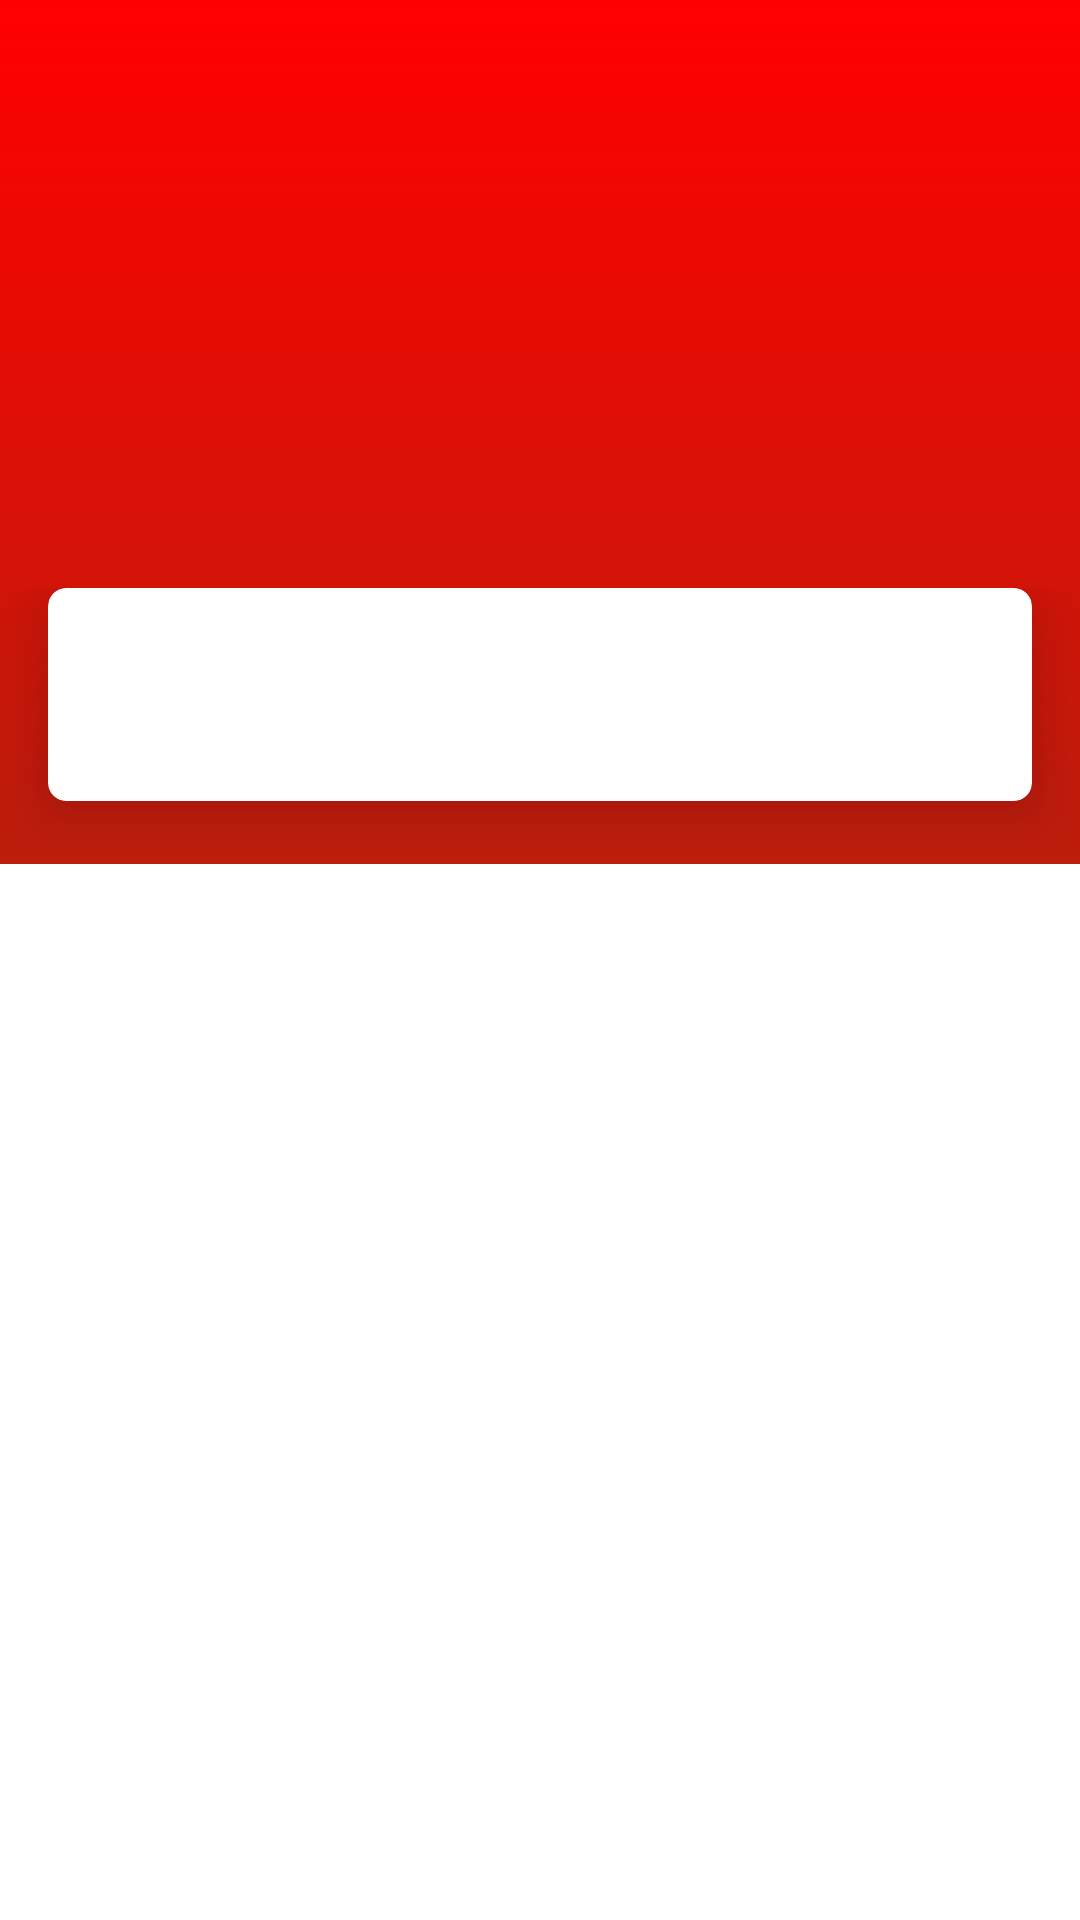

Android layout source for this screen:
<!-- AndroidManifest.xml: application theme AppTheme -->
<!-- res/layout/activity_auth.xml -->
<?xml version="1.0" encoding="utf-8"?>
<android.support.design.widget.CoordinatorLayout xmlns:android="http://schemas.android.com/apk/res/android"
    xmlns:tools="http://schemas.android.com/tools"
    xmlns:app="http://schemas.android.com/apk/res-auto"
    android:id="@+id/auth_content"
    android:fitsSystemWindows="true"
    android:layout_width="match_parent"
    android:layout_height="match_parent"
    >

    <RelativeLayout
        android:layout_width="match_parent"
        android:layout_height="match_parent">
        <LinearLayout
            android:orientation="vertical"
            android:layout_width="match_parent"
            android:layout_height="match_parent">

            <View
                android:background="@drawable/auth_bg"
                android:layout_weight=".55"
                android:layout_width="match_parent"
                android:layout_height="match_parent"/>

            <View
                android:background="#fff"
                android:layout_weight=".45"
                android:layout_width="match_parent"
                android:layout_height="match_parent"/>

        </LinearLayout>

        <LinearLayout
            android:orientation="vertical"
            android:layout_width="match_parent"
            android:layout_height="match_parent">


            <LinearLayout
                android:layout_weight=".7"
                android:id="@+id/logo_container"
                android:gravity="center"
                android:orientation="horizontal"
                android:layout_width="match_parent"
                android:layout_height="match_parent">

                <ImageView
                    android:contentDescription="@string/logo"
                    android:id="@+id/iv_name"
                    android:layout_width="200dp"
                    android:layout_height="wrap_content"
                    android:src="@drawable/securitik_logo" />

            </LinearLayout>

            <LinearLayout
                android:orientation="vertical"
                android:paddingTop="4dp"
                android:layout_weight=".3"
                android:layout_width="match_parent"
                android:layout_height="match_parent">

                <ScrollView
                    android:id="@+id/scroll_view_login"
                    android:layout_width="match_parent"
                    android:layout_height="match_parent"
                    tools:ignore="UselessParent">
                    <LinearLayout
                        android:layout_marginBottom="20dp"
                        android:orientation="vertical"
                        android:layout_width="match_parent"
                        android:layout_height="wrap_content">

                        <android.support.v7.widget.CardView
                            android:animateLayoutChanges="true"
                            android:layout_gravity="center"
                            android:id="@+id/cv_login"
                            android:layout_marginBottom="16dp"
                            android:layout_marginStart="16dp"
                            android:layout_marginEnd="16dp"
                            app:cardCornerRadius="6dp"
                            android:layout_width="match_parent"
                            android:layout_height="wrap_content"
                            app:cardBackgroundColor="#fff"
                            app:cardElevation="10dp">

                            <LinearLayout
                                android:orientation="vertical"
                                android:layout_width="match_parent"
                                android:layout_height="wrap_content">

                                <LinearLayout
                                    android:id="@+id/login_container"
                                    android:animateLayoutChanges="true"
                                    android:paddingBottom="16dp"
                                    android:orientation="vertical"
                                    android:layout_width="match_parent"
                                    android:layout_height="wrap_content"
                                    android:gravity="center"
                                    android:layout_gravity="center"/>

                                <TextView
                                    android:id="@+id/btn_login"
                                    android:clickable="true"
                                    android:focusable="true"
                                    android:background="@drawable/btn_rippled"
                                    android:layout_gravity="center"
                                    android:layout_marginBottom="16dp"
                                    android:textStyle="bold"
                                    android:textAppearance="@style/TextAppearance.AppCompat.Small.Inverse"
                                    android:textColor="#fff"
                                    android:textAllCaps="true"
                                    android:text="@string/title_login"
                                    android:paddingTop="10dp"
                                    android:paddingBottom="10dp"
                                    android:paddingStart="32dp"
                                    android:paddingEnd="32dp"
                                    android:layout_width="wrap_content"
                                    android:layout_height="wrap_content" />

                            </LinearLayout>

                        </android.support.v7.widget.CardView>

                    </LinearLayout>
                </ScrollView>

            </LinearLayout>
        </LinearLayout>
    </RelativeLayout>
</android.support.design.widget.CoordinatorLayout>
<!-- resources referenced by this layout -->
<resources>
  <!-- drawable auth_bg (drawable) -->
  <?xml version="1.0" encoding="utf-8"?>
  <selector xmlns:android="http://schemas.android.com/apk/res/android">
      <item>
          <shape android:shape="rectangle">
  
              <gradient android:startColor="@color/red"
                  android:endColor="#bc1d0d"
                  android:angle="270"/>
              
                  
                  
                  
                  
          </shape>
  
      </item>
  </selector>
  <string name="logo">Logo</string>
  <string name="title_login">Login</string>
  <style name="AppTheme" parent="Theme.AppCompat.Light.NoActionBar">
          
          <item name="colorPrimary">@color/colorPrimary</item>
          <item name="colorPrimaryDark">@color/colorPrimaryDark</item>
          <item name="colorAccent">@color/colorAccent</item>
      </style>
  <color name="red">#FF0000</color>
  <color name="colorPrimary">#fd311d</color>
  <color name="colorPrimaryDark">#cc2110</color>
  <color name="colorAccent">#FF4081</color>
</resources>
